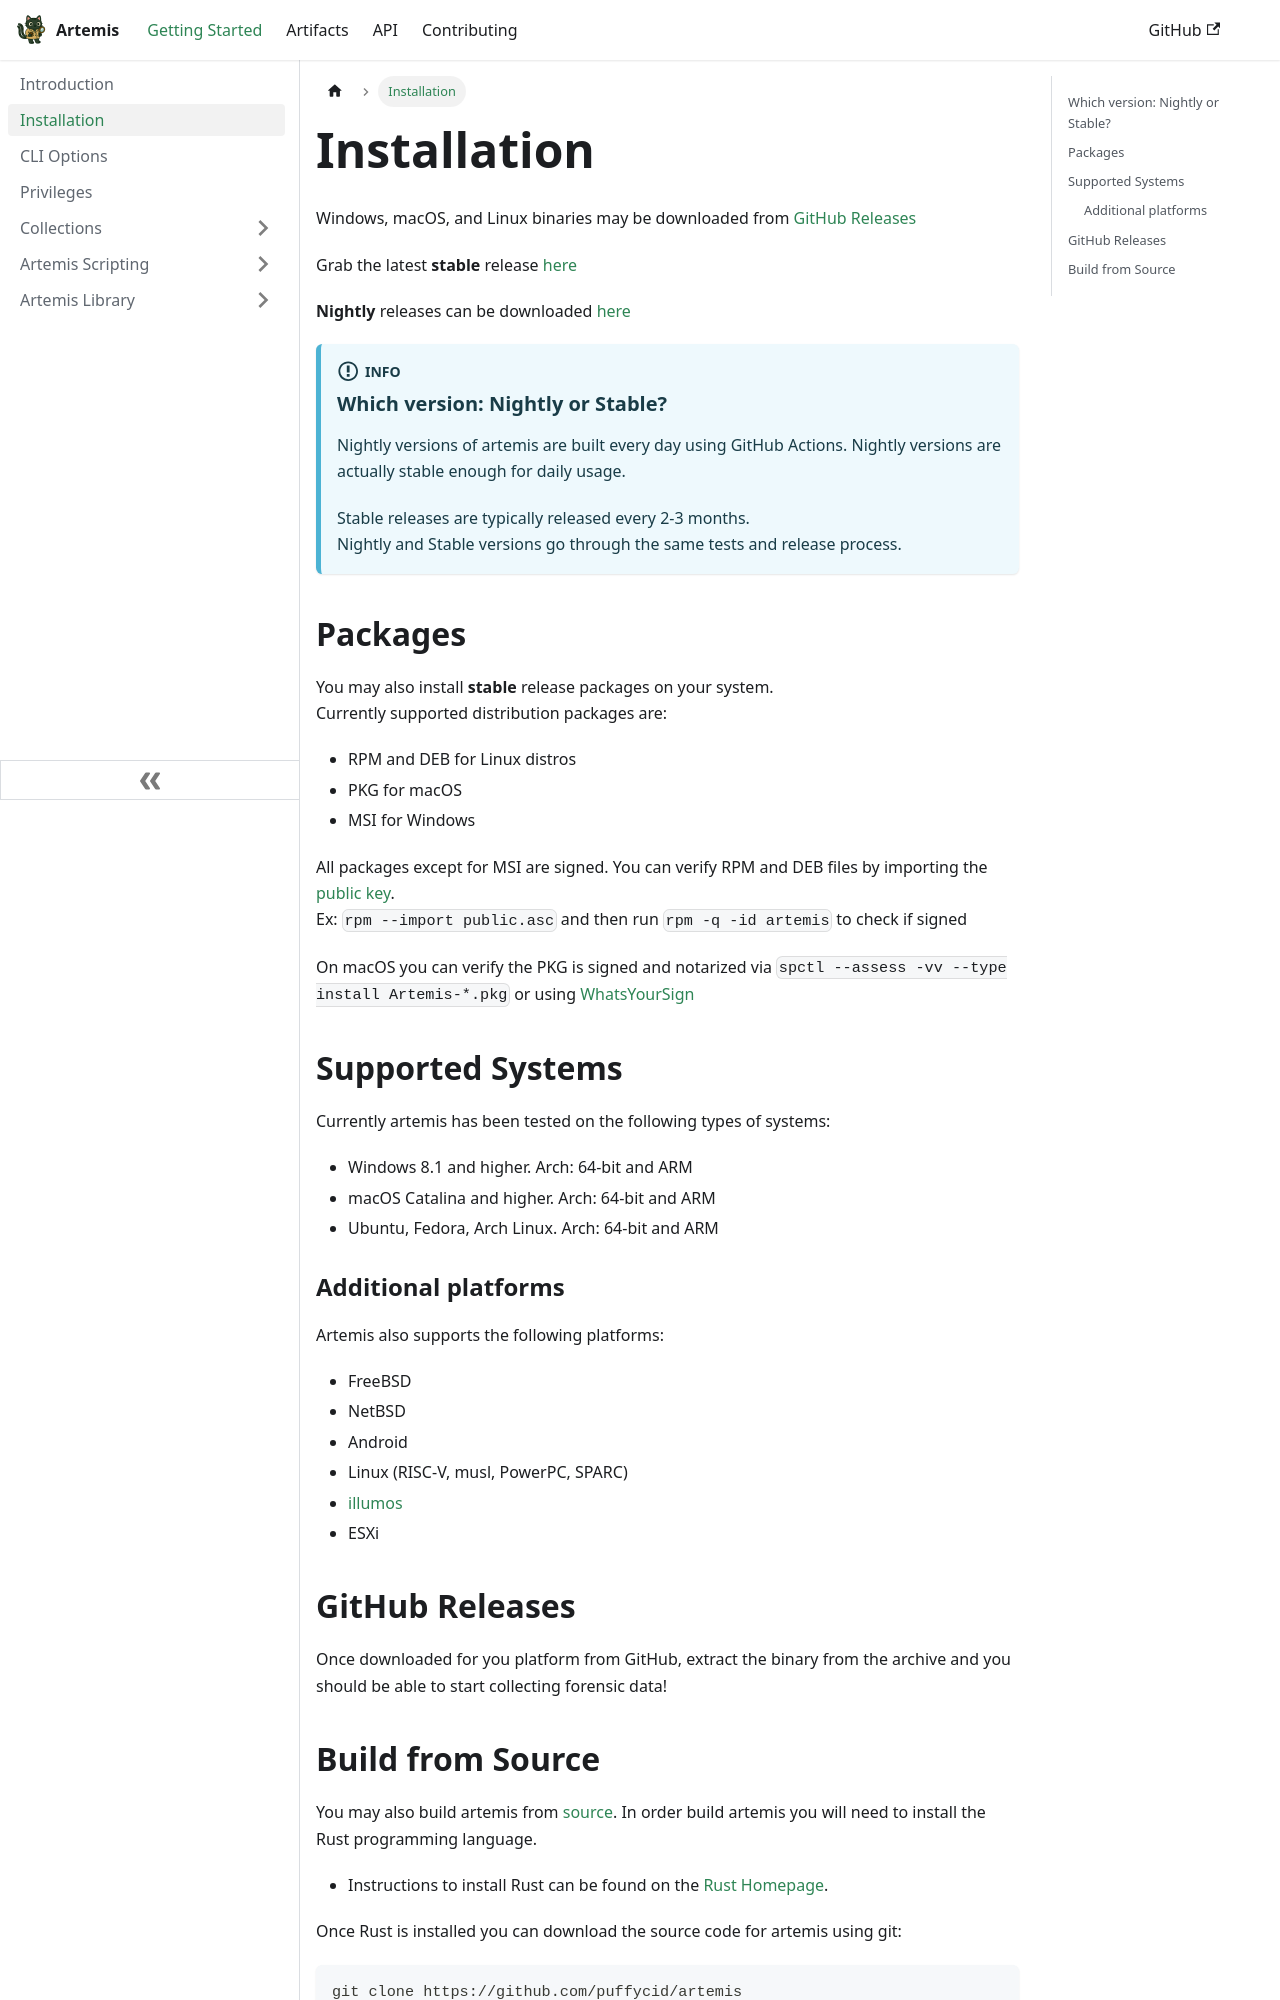

repository: puffyCid/artemis-api · page: docs/Intro/installation.html · generator: docusaurus

---
sidebar_position: 2
---

# Installation

Windows, macOS, and Linux binaries may be downloaded from
[GitHub Releases](https://github.com/puffyCid/artemis/releases)

Grab the latest **stable** release
[here](https://github.com/puffyCid/artemis/releases)

**Nightly** releases can be downloaded
[here](https://github.com/puffyCid/artemis/releases/tag/nightly)

:::info

### Which version: Nightly or Stable?

Nightly versions of artemis are built every day using GitHub Actions.
Nightly versions are actually stable enough for daily usage.

Stable releases are typically released every 2-3 months.  
Nightly and Stable versions go through the same tests and release process.

:::

## Packages
You may also install **stable** release packages on your system.  
Currently supported distribution packages are:
- RPM and DEB for Linux distros
- PKG for macOS
- MSI for Windows

All packages except for MSI are signed. You can verify RPM and DEB files by importing the [public key](../../static/public.asc).  
Ex: `rpm --import public.asc` and then run `rpm -q -id artemis` to check if signed

On macOS you can verify the PKG is signed and notarized via `spctl --assess -vv --type install Artemis-*.pkg` or using [WhatsYourSign](https://objective-see.org/products/whatsyoursign.html)

## Supported Systems

Currently artemis has been tested on the following types of systems:

- Windows 8.1 and higher. Arch: 64-bit and ARM
- macOS Catalina and higher. Arch: 64-bit and ARM
- Ubuntu, Fedora, Arch Linux. Arch: 64-bit and ARM

### Additional platforms

Artemis also supports the following platforms:

- FreeBSD
- NetBSD
- Android
- Linux (RISC-V, musl, PowerPC, SPARC)
- [illumos](https://en.wikipedia.org/wiki/Illumos)
- ESXi

## GitHub Releases

Once downloaded for you platform from GitHub, extract the binary from the
archive and you should be able to start collecting forensic data!
